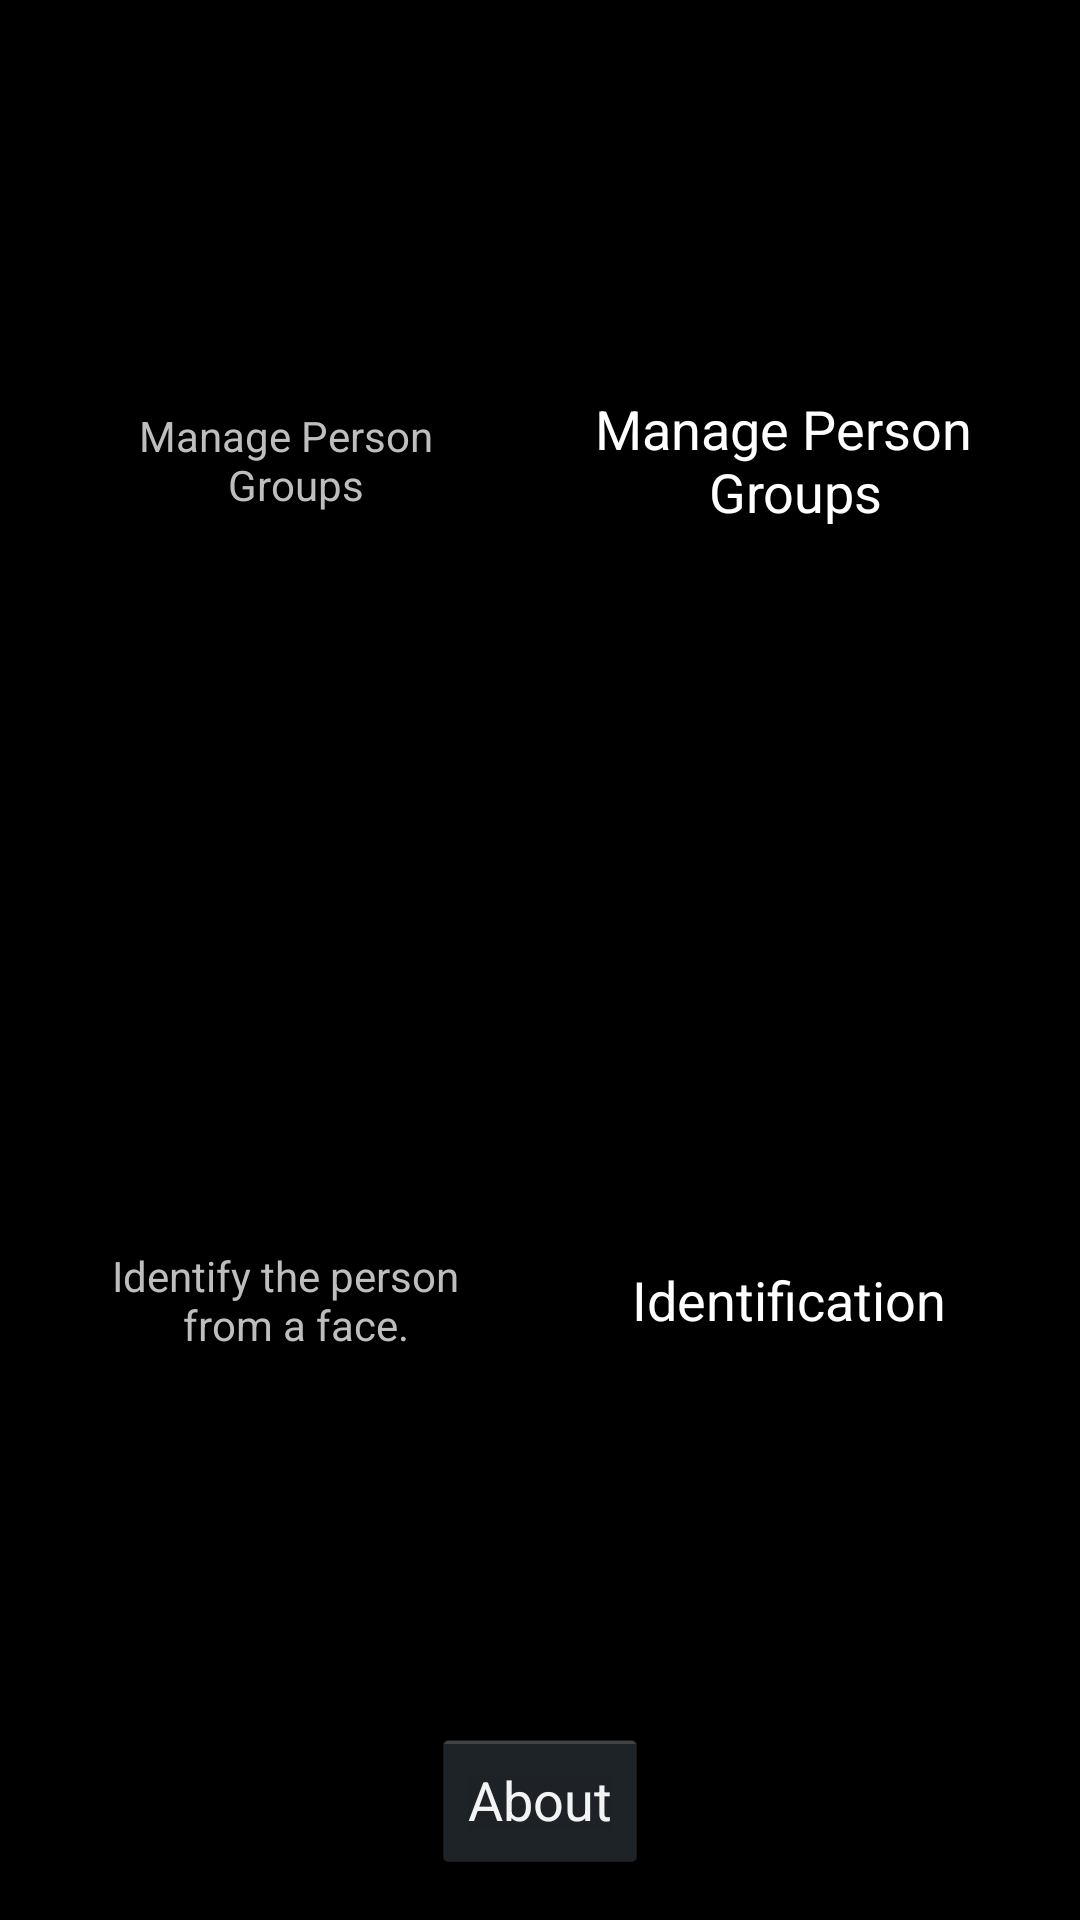

Write the Android layout XML for this screen, with the resource values it uses.
<!-- AndroidManifest.xml: application theme theme -->
<!-- res/layout/activity_main.xml -->
<?xml version="1.0" encoding="utf-8"?>
<LinearLayout xmlns:android="http://schemas.android.com/apk/res/android"
    xmlns:tools="http://schemas.android.com/tools"
    android:layout_width="match_parent"
    android:layout_height="match_parent"
    android:paddingBottom="@dimen/activity_vertical_margin"
    android:paddingLeft="@dimen/activity_horizontal_margin"
    android:paddingRight="@dimen/activity_horizontal_margin"
    android:paddingTop="@dimen/activity_vertical_margin"
    tools:context=".MainActivity"
    android:orientation="vertical">

    <LinearLayout
        android:layout_width="match_parent"
        android:layout_height="match_parent"
        android:layout_weight="1"
        android:orientation="horizontal"
        android:layout_marginBottom="@dimen/view_margin" >

        <ScrollView
            android:layout_width="0dp"
            android:layout_weight="1"
            android:layout_height="match_parent">

            <TextView
                android:layout_width="match_parent"
                android:layout_height="wrap_content"
                android:layout_gravity="center_vertical"
                android:gravity="center_horizontal"
                android:text="@string/manage_person_groups" />

        </ScrollView>

        <Button
            android:layout_width="0dp"
            android:layout_height="wrap_content"
            android:layout_gravity="center"
            android:text="@string/manage_person_groups"
            android:layout_weight="1"
            android:layout_marginLeft="@dimen/view_margin"
            android:layout_marginStart="@dimen/view_margin"
            style="@style/ButtonStyle"
            android:onClick="managePersonGroups" />

    </LinearLayout>

    <LinearLayout
        android:layout_width="match_parent"
        android:layout_height="match_parent"
        android:layout_weight="1"
        android:orientation="horizontal"
        android:layout_marginBottom="@dimen/view_margin" >

        <ScrollView
            android:layout_width="0dp"
            android:layout_weight="1"
            android:layout_height="match_parent" >

            <TextView
                android:layout_width="match_parent"
                android:layout_height="wrap_content"
                android:layout_gravity="center_vertical"
                android:gravity="center_horizontal"
                android:text="@string/identification_description" />

        </ScrollView>

        <Button
            android:layout_width="0dp"
            android:layout_height="wrap_content"
            android:layout_gravity="center"
            android:text="@string/identification"
            android:layout_weight="1"
            android:layout_marginLeft="@dimen/view_margin"
            android:layout_marginStart="@dimen/view_margin"
            android:onClick="identification"
            style="@style/ButtonStyle" />

    </LinearLayout>
    <Button
        android:layout_width="wrap_content"
        android:layout_height="wrap_content"
        android:text="About"
        android:layout_gravity="center_horizontal"
        android:onClick="abtclicked" />
</LinearLayout>
<!-- resources referenced by this layout -->
<resources>
  <dimen name="activity_horizontal_margin">16dp</dimen>
  <dimen name="activity_vertical_margin">16dp</dimen>
  <dimen name="view_margin">5dp</dimen>
  <string name="identification">Identification</string>
  <string name="identification_description">Identify the person \n from a face.</string>
  <string name="manage_person_groups">Manage Person \n Groups</string>
  <style name="ButtonStyle">
          <item name="android:background">@drawable/button_background</item>
          <item name="android:textColor">#ffffff</item>
      </style>
  <style name="theme" parent="android:Theme.Holo.NoActionBar" />
</resources>
